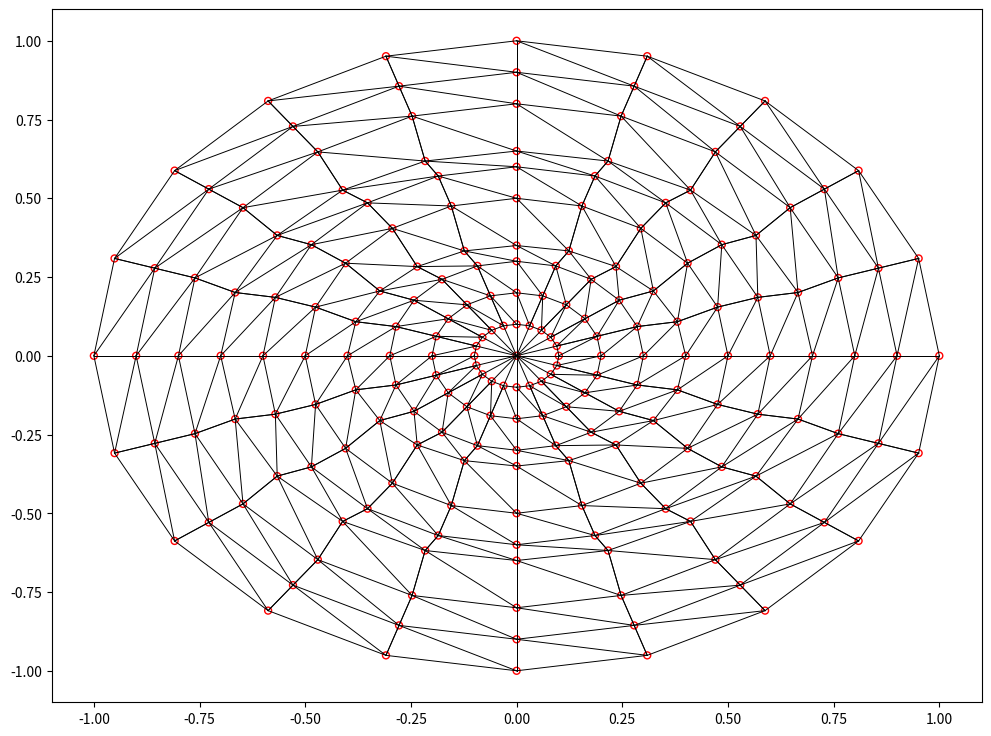

This chart was generated by the following Python code: (Note: this script raises an exception after producing the figure.)
import numpy as np
import matplotlib.pyplot as plt
import pandas as pd

def calc_centroid_triangle(mesh_cart_nodes, n1, n2, n3):
  x1 = mesh_cart_nodes[n1-1][1]
  x2 = mesh_cart_nodes[n2-1][1]
  x3 = mesh_cart_nodes[n3-1][1]
  y1 = mesh_cart_nodes[n1-1][2]
  y2 = mesh_cart_nodes[n2-1][2]
  y3 = mesh_cart_nodes[n3-1][2]

  return [(x1 + x2 + x3)/3, (y1 + y2 + y3)/3]


def full_circular_grid(radius,
                       number_of_radial_cells,
                       number_of_angular_cells,
                       radial_expansion_ratio,
                       angular_expansion_ratio,
                       elliptic_grid_nos,
                       elliptic_radial_decrement_fraction
                       ):
    d_alpha = angular_expansion_ratio
    d_r = radial_expansion_ratio
    R = radius
    N_alpha = number_of_angular_cells
    N_r = number_of_radial_cells
    alpha = 2*np.pi

    # calculation of a in ar^n for radial and angular progression
    if abs(d_alpha - 1.0) > 1e-3:
        if d_alpha < 1:
            a_alpha = alpha * (1 - d_alpha) / (1 - d_alpha ** (N_alpha))
        elif d_alpha > 1:
            a_alpha = alpha * (d_alpha - 1) / (d_alpha ** (N_alpha) - 1)
    else:
        a_alpha = alpha / N_alpha

    if abs(d_r - 1.0) > 1e-3:
        a_r = R * (1 - d_r) / (1 - d_r ** N_r)
    else:
        a_r = R / N_r

    # calculating a, ar, ar^2 ... for angular and radial progression series
    alpha_inc = np.array([])
    r_inc = np.array([])

    for i in np.arange(N_alpha):
        alpha_inc = np.append(alpha_inc, a_alpha * d_alpha ** (i))
    for i in np.arange(N_r):
        r_inc = np.append(r_inc, a_r * d_r ** (i))

    # cumsum to find the r and angle of each grid curve
    alpha_range = np.cumsum(alpha_inc)
    alpha_range = np.insert(alpha_range, 0, 0)
    alpha_range = alpha_range[:-1]
    r_range = np.cumsum(r_inc)

    # mesh generation
    mesh = {
        'Radius': R,
        'Angle': alpha,
        'Radial_Cells': N_r,
        'Angular_Cells': N_alpha,
        'Radial_Expansion_Ratio': d_r,
        'Angular_Expansion_Ratio': d_alpha,
        'Initial_Angle': 0,
        'Final_Angle': 360,
        'nodes_sph': np.empty((0, 3)),
        'nodes_cart': np.empty((0, 3)),
    }
    radius_0 = 0
    mesh['nodes_sph'] = np.vstack([mesh['nodes_sph'], [1, 0, 0]])
    mesh['nodes_cart'] = np.vstack([mesh['nodes_cart'], [1, 0, 0]])

    node_number = 2
    elements = np.empty((0, 6))
    element_number = 1
    for r_id, rad in enumerate(r_range):
        for a_id, angle in enumerate(alpha_range):
            if r_id not in elliptic_grid_nos:
                mesh['nodes_sph'] = np.vstack([mesh['nodes_sph'], [node_number, rad, angle]])
                mesh['nodes_cart'] = np.vstack(
                    [mesh['nodes_cart'], [node_number, rad * np.cos(angle), rad * np.sin(angle)]])
            else:
                a = rad
                if r_id > 0:
                    b = rad - elliptic_radial_decrement_fraction * (rad - r_range[r_id-1])
                else:
                    b = rad - elliptic_radial_decrement_fraction * rad
                mesh['nodes_sph'] = np.vstack([mesh['nodes_sph'], [node_number, rad, angle]])
                mesh['nodes_cart'] = np.vstack(
                    [mesh['nodes_cart'], [node_number, a * np.cos(angle), b * np.sin(angle)]])
            if r_id == 0 and a_id < N_alpha - 1:
                n1, n2, n3 = 1, a_id+2, a_id+3
                x_elem_cent, y_elem_cent = 0, 0
                elements = np.vstack([elements, [element_number, n1, n2, n3, x_elem_cent, y_elem_cent]])
                element_number += 1

            elif r_id == 0 and a_id == N_alpha - 1:
                n1, n2, n3 = 1, a_id+2, 2
                x_elem_cent, y_elem_cent = 0, 0
                elements = np.vstack([elements, [element_number, n1, n2, n3, x_elem_cent, y_elem_cent]])
                element_number += 1

            elif a_id < (N_alpha - 1):
                quads = [1 + (r_id - 1) * N_alpha + a_id + 1,
                         1 + (r_id - 1) * N_alpha + a_id + 2,
                         1 + (r_id) * N_alpha + a_id + 1,
                         1 + (r_id) * N_alpha + a_id + 2]
                n1, n2, n3 = quads[0], quads[2], quads[3]
                x_elem_cent, y_elem_cent = 0, 0
                elements = np.vstack([elements, [element_number, n1, n2, n3, x_elem_cent, y_elem_cent]])
                element_number += 1

                n1, n2, n3 = quads[0], quads[3], quads[1]
                x_elem_cent, y_elem_cent = 0, 0
                elements = np.vstack([elements, [element_number, n1, n2, n3, x_elem_cent, y_elem_cent]])
                element_number += 1

            elif a_id == (N_alpha - 1):
                quads = [1 + (r_id - 1) * N_alpha + a_id + 1,
                         1 + (r_id - 1) * N_alpha + 1,
                         1 + (r_id) * N_alpha + a_id + 1,
                         1 + (r_id) * N_alpha + 1       ]

                n1, n2, n3 = quads[0], quads[2], quads[3]
                x_elem_cent, y_elem_cent = 0, 0
                elements = np.vstack([elements, [element_number, n1, n2, n3, x_elem_cent, y_elem_cent]])
                element_number += 1
                n1, n2, n3 = quads[0], quads[3], quads[1]
                x_elem_cent, y_elem_cent = 0, 0
                elements = np.vstack([elements, [element_number, n1, n2, n3, x_elem_cent, y_elem_cent]])
                element_number += 1
            else:
                print([r_id, a_id])
            node_number += 1

    for n, elem in enumerate(elements):
        n1, n2, n3 = int(elem[1]), int(elem[2]), int(elem[3])
        x_elem_cent, y_elem_cent = calc_centroid_triangle(mesh['nodes_cart'], n1, n2, n3)
        elements[n, 1] = n1
        elements[n, 2] = n2
        elements[n, 3] = n3
        elements[n, 4] = x_elem_cent
        elements[n, 5] = y_elem_cent
    mesh['elements'] = elements
    return mesh


def plot_grid(mesh):
    x_nodes = mesh['nodes_cart'][:, 1]
    y_nodes = mesh['nodes_cart'][:, 2]
    x_cent = mesh['elements'][:, 4]
    y_cent = mesh['elements'][:, 5]
    fig, ax = plt.subplots(figsize=(12, 9))
    plt.scatter(x_nodes, y_nodes, facecolors='none', edgecolors='r', label='Nodes', s=25)
    # Add node labels (optional, can make plot cluttered for large meshes)
    show_node_numbers = False
    if show_node_numbers:
        labels = mesh['nodes_cart'][:, 0].astype(int)
        for xi, yi, label in zip(x_nodes, y_nodes, labels):
            if label > 0:
                plt.text(xi, yi, str(label), fontsize=12, ha='center', va='bottom')
    show_element_numbers = False
    if show_element_numbers:
        # Add element labels (optional, can make plot cluttered for large meshes)
        elem_labels = mesh['elements'][:, 0].astype(int)
        for xi, yi, elem_label in zip(x_cent, y_cent, elem_labels):
            plt.text(xi, yi, str(elem_label), fontsize=12, color='r', ha='center', va='center')

    for elem in mesh['elements']:
        plt.plot([x_nodes[int(elem[1])-1], x_nodes[int(elem[2])-1]],
                 [y_nodes[int(elem[1])-1], y_nodes[int(elem[2])-1]],
                 'k',
                 linewidth=0.7)
        plt.plot([x_nodes[int(elem[2])-1], x_nodes[int(elem[3])-1]],
                 [y_nodes[int(elem[2])-1], y_nodes[int(elem[3])-1]],
                 'k',
                 linewidth=0.7)
    plt.savefig('grid.svg')
    plt.show()


def write_mesh(mesh, Filename_Suffix):
  """
  the output generator function.
  """

  # cartesian nodes
  data_titles = ["Node Number", "x coordinate", "y coordinate"]
  df = pd.DataFrame(mesh['nodes_cart'], columns=data_titles)
  df_filtered = df.dropna(subset=["Node Number"])
  filename = "cartesian_nodes" + Filename_Suffix + ".xlsx"
  df_filtered.to_excel(filename, index=False)

  # elements
  data_titles = ["Element Number", "Node 1", "Node 2", "Node 3", "Centroid x coord.", "Centroid y coord"]
  df = pd.DataFrame(mesh['elements'], columns=data_titles)
  df_filtered = df.dropna(subset=["Element Number"])
  filename = "elements" + Filename_Suffix + ".xlsx"
  df_filtered.to_excel(filename, index=False)


if __name__ == "__main__":
    mesh1 = full_circular_grid(1,
                               10,
                               20,
                               1.0,
                               1.0,
                               [3, 6],
                               0.5)
    plot_grid(mesh1)
    write_mesh(mesh1, "grid_20_25")
    print('Done')


